Image classification data set "dataset" (maisiehapney/PlantCareApp on GitHub). Class labels (10): boston fern, cactus, chinese money plant, dragon tree, jade plant, orchid, peace lily, peacock plant, rubber plant, snake plant.

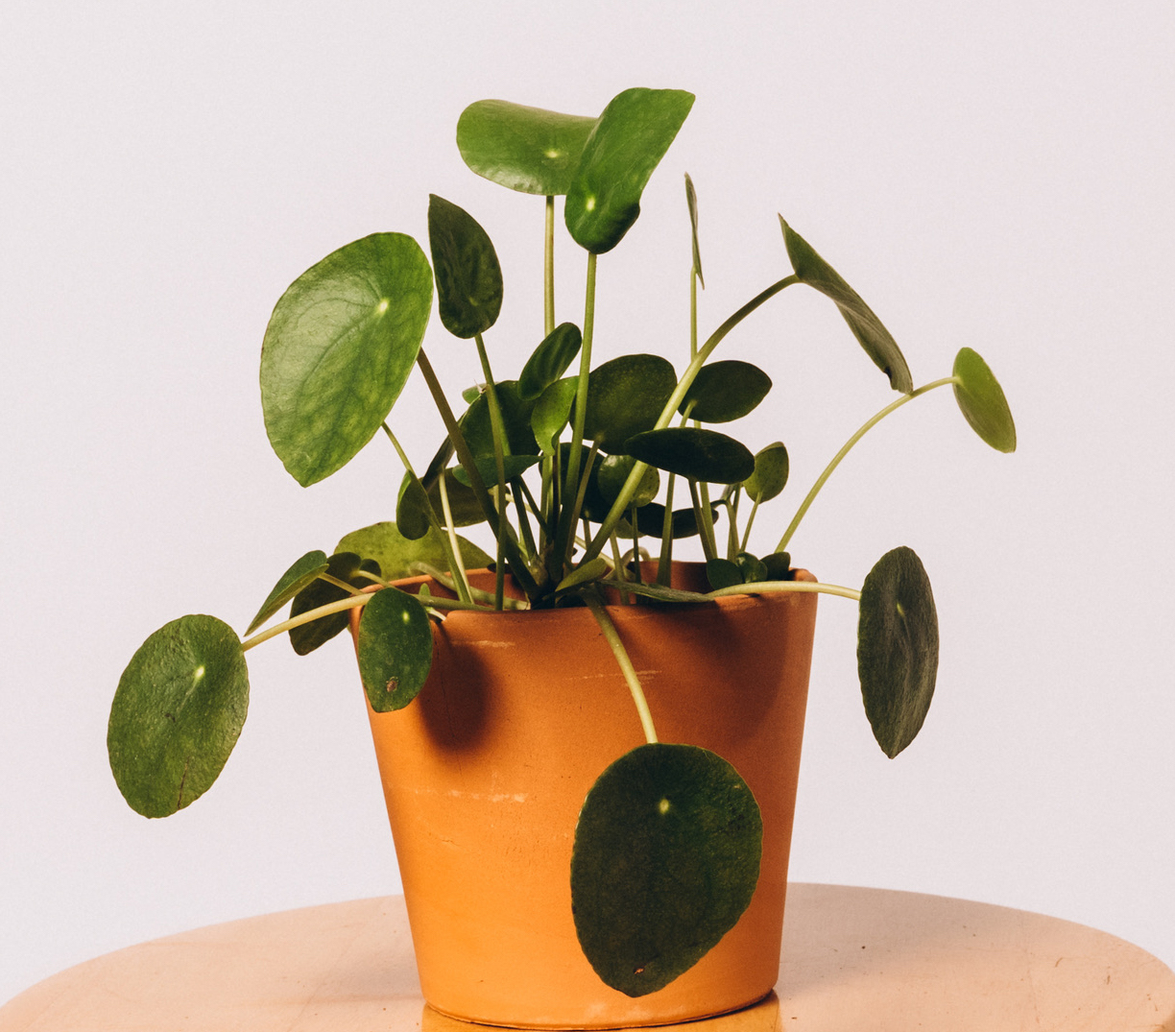
Label: chinese money plant

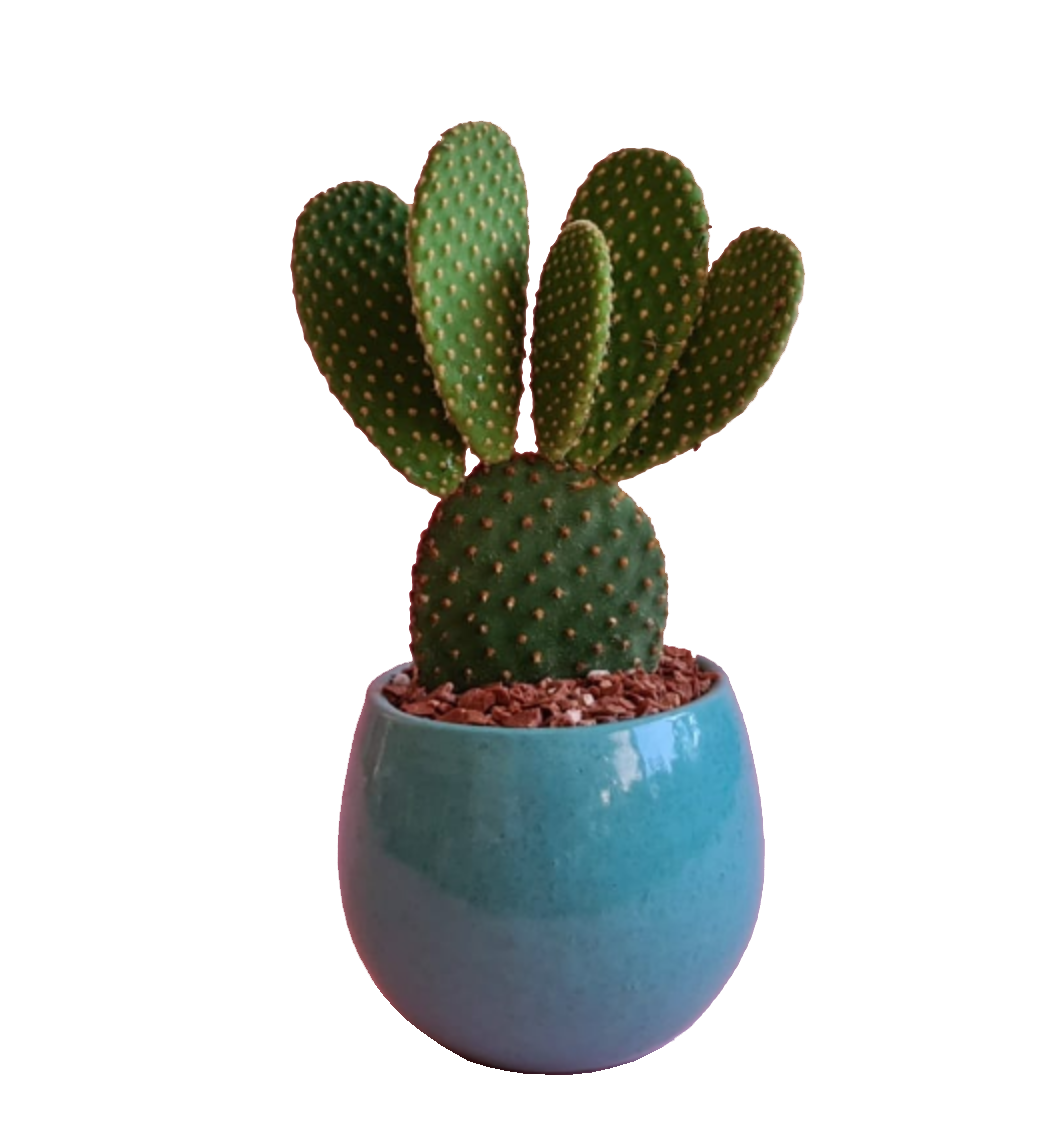
Label: cactus

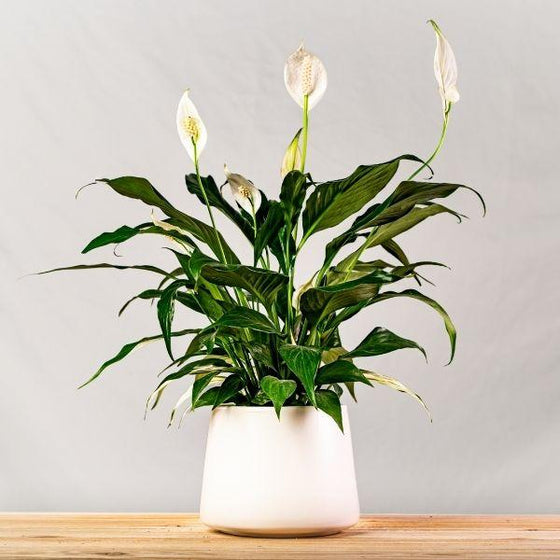
Label: peace lily

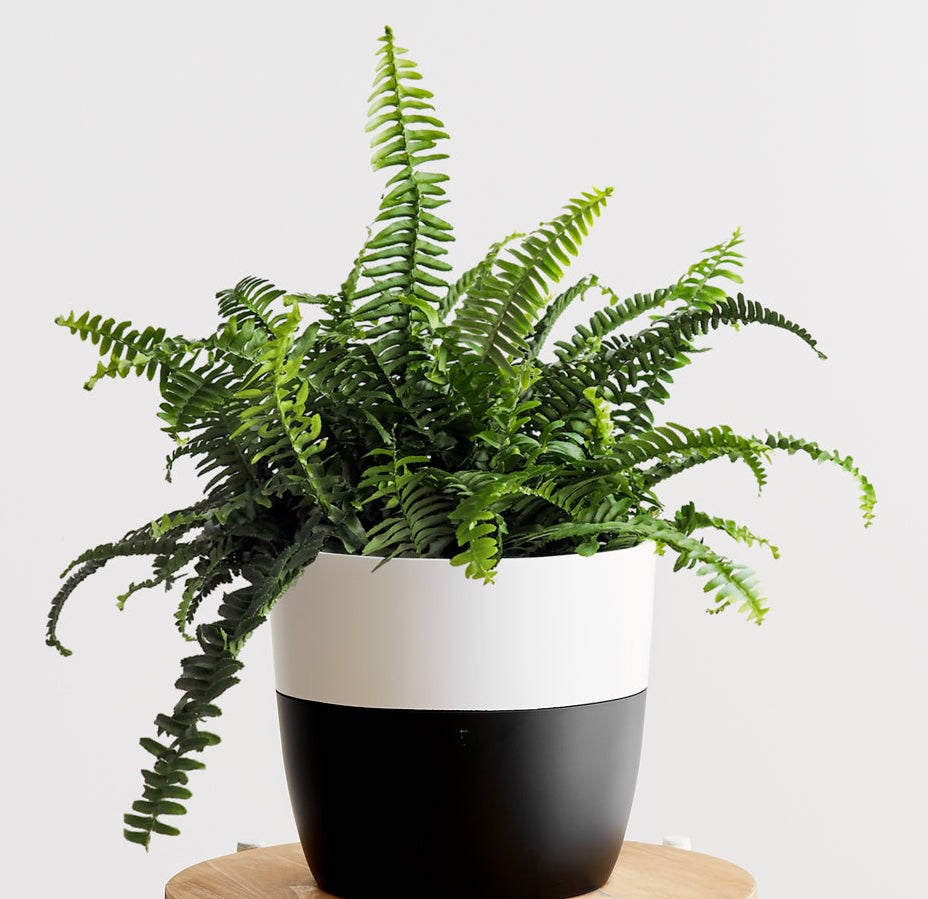
Label: boston fern

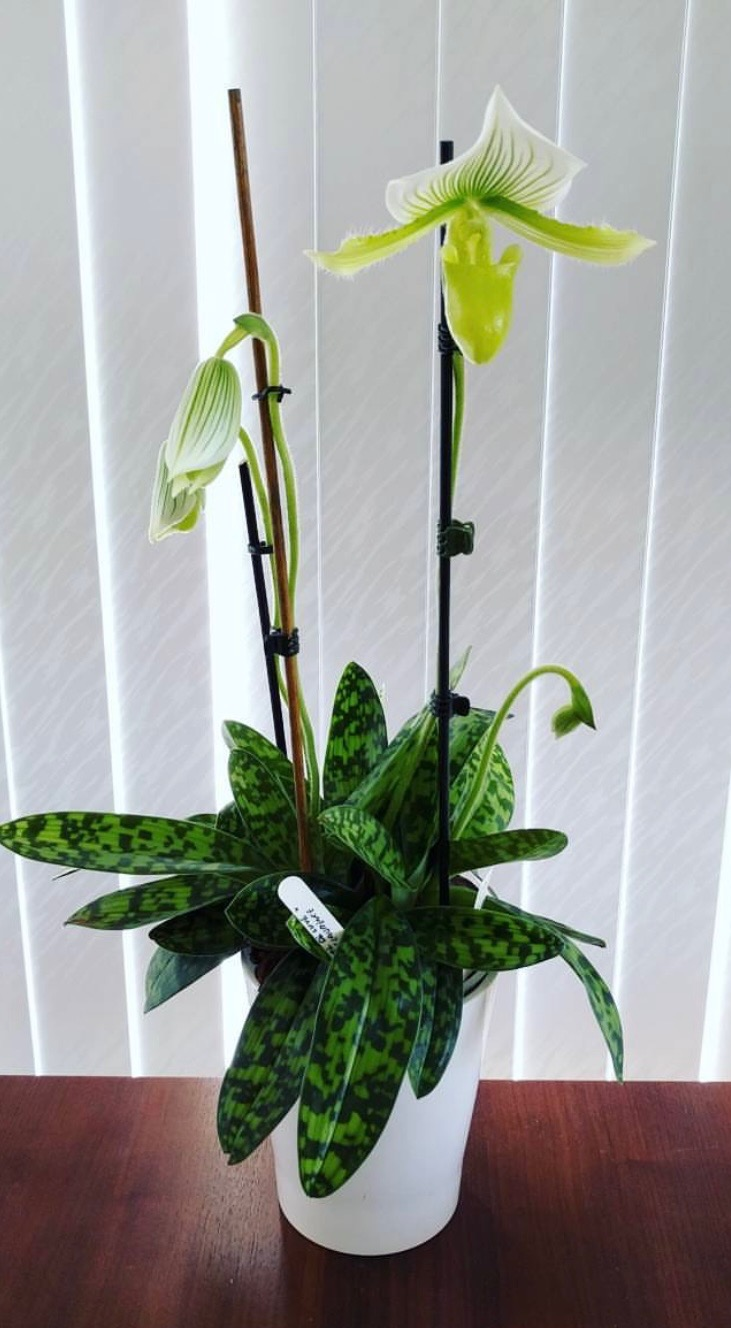
Label: orchid

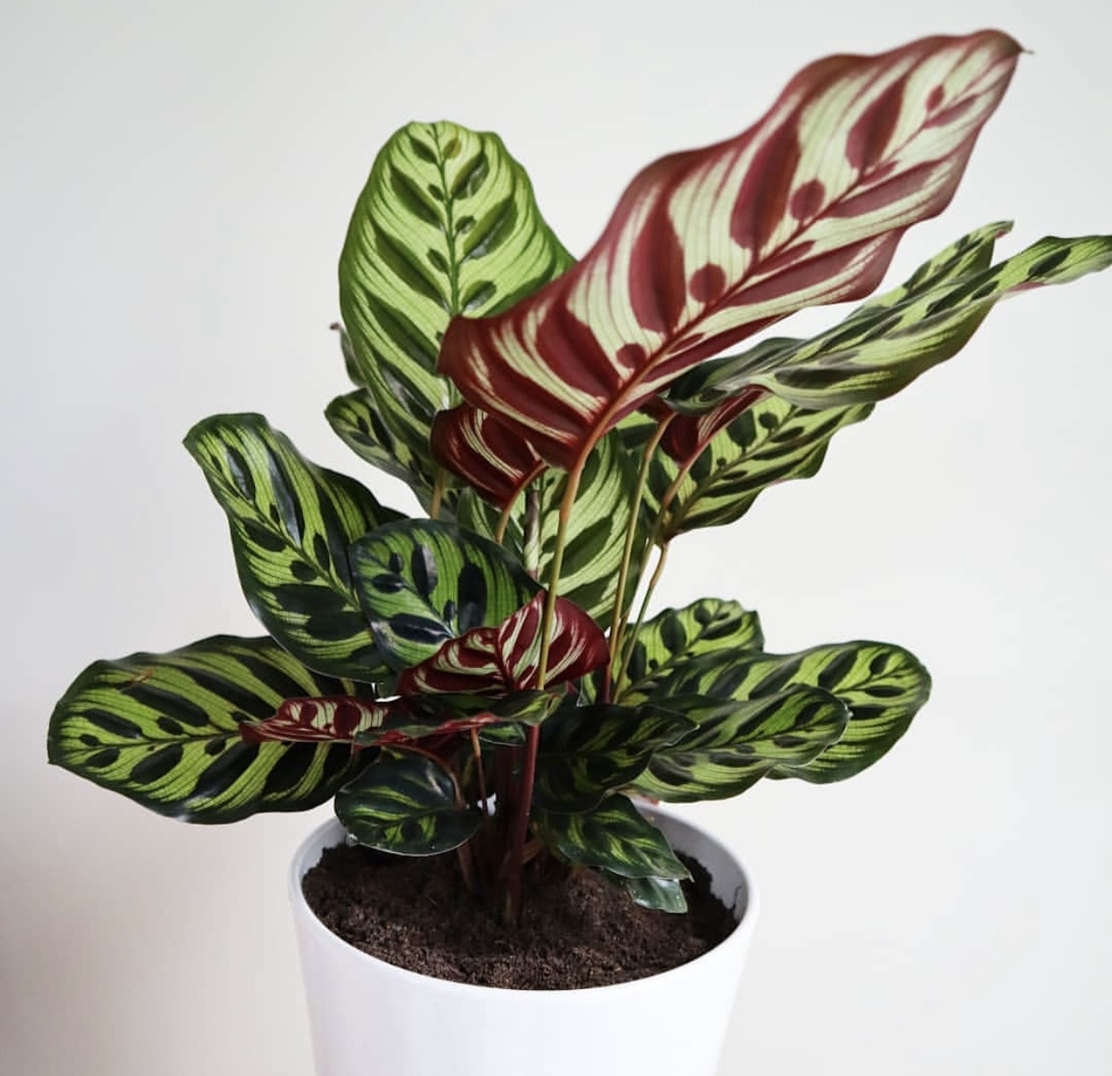
Label: peacock plant
